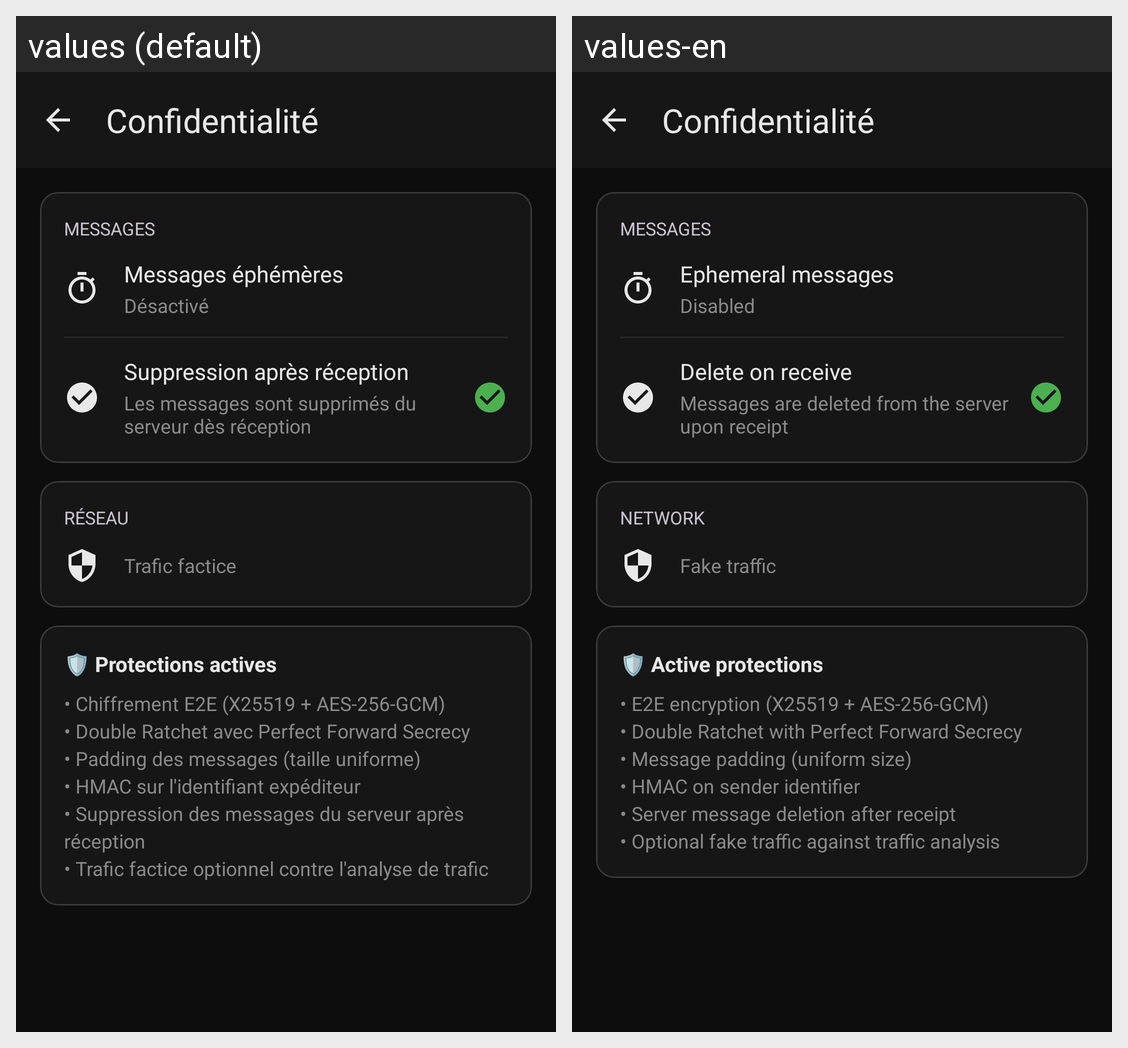

For this localized Android screen grid, give each drawn string resource with its value in every locale shown.
Android screen res/layout/fragment_settings_privacy.xml rendered under 2 locales, left to right: values (default), values-en. Device: Nexus 5 (rendered at 1080×1920; each locale shown at half size, 540×960, under a caption strip naming it); theme Theme.Fialka.
Strings drawn on this screen, with the default value and each locale's value (text and hints the layout hard-codes, and strings that could not be matched under every locale, appear in the picture but are not listed):

privacy_section_messages
  values: Messages
  values-en: Messages

conv_profile_ephemeral
  values: Messages éphémères
  values-en: Ephemeral messages

conv_profile_disabled
  values: Désactivé
  values-en: Disabled

privacy_delete_on_receive
  values: Suppression après réception
  values-en: Delete on receive

privacy_delete_on_receive_desc
  values: Les messages sont supprimés du serveur dès réception
  values-en: Messages are deleted from the server upon receipt

privacy_section_network
  values: Réseau
  values-en: Network

conv_profile_dummy_traffic
  values: Trafic factice
  values-en: Fake traffic

privacy_protections_label
  values: 🛡️ Protections actives
  values-en: 🛡️ Active protections

privacy_protections_desc
  values: • Chiffrement E2E (X25519 + AES-256-GCM)
      • Double Ratchet avec Perfect Forward Secrecy
      • Padding des messages (taille uniforme)
      • HMAC sur l'identifiant expéditeur
      • Suppression des messages du serveur après réception
      • Trafic factice optionnel contre l'analyse de trafic
  values-en: • E2E encryption (X25519 + AES-256-GCM)
      • Double Ratchet with Perfect Forward Secrecy
      • Message padding (uniform size)
      • HMAC on sender identifier
      • Server message deletion after receipt
      • Optional fake traffic against traffic analysis
